Photos from the image-classification dataset "data" in the GitHub repository gokul028h/sugarcane_disease. Its 6 classes are: bacterial blights, healthy, mosaic, red rot, rust, yellow.

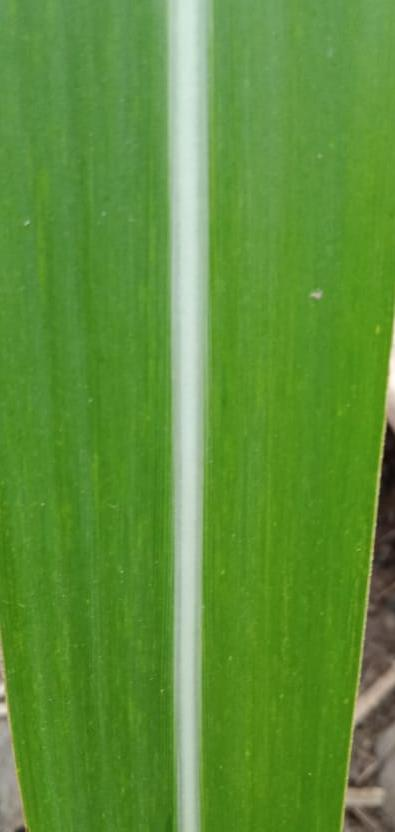
Label: healthy

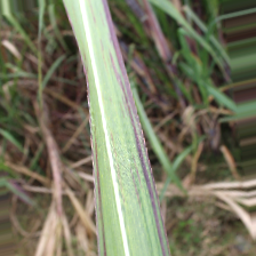
Label: bacterial blights

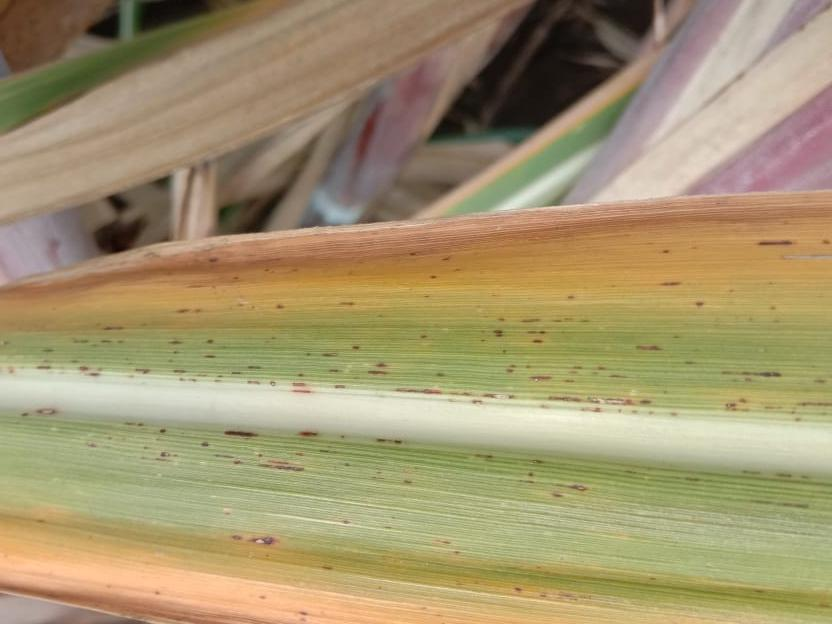
Label: rust

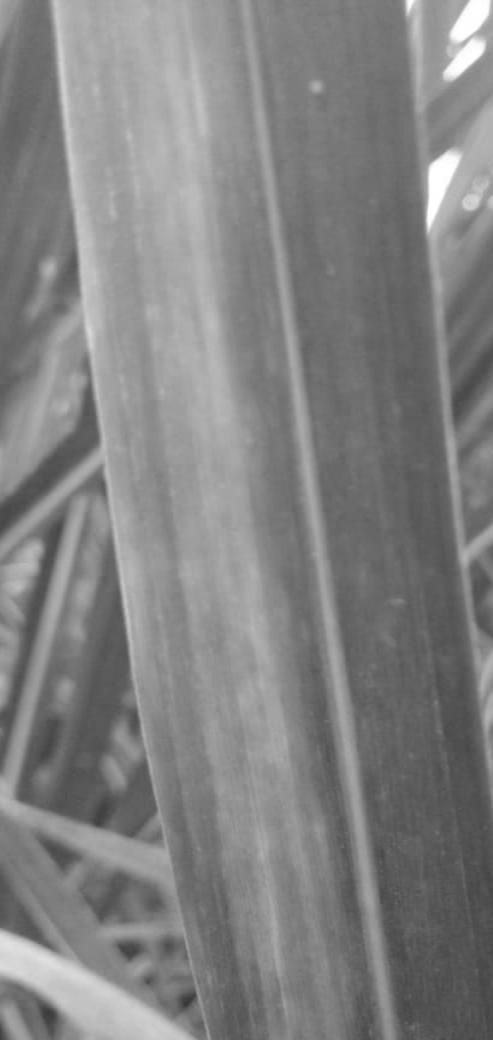
Label: yellow

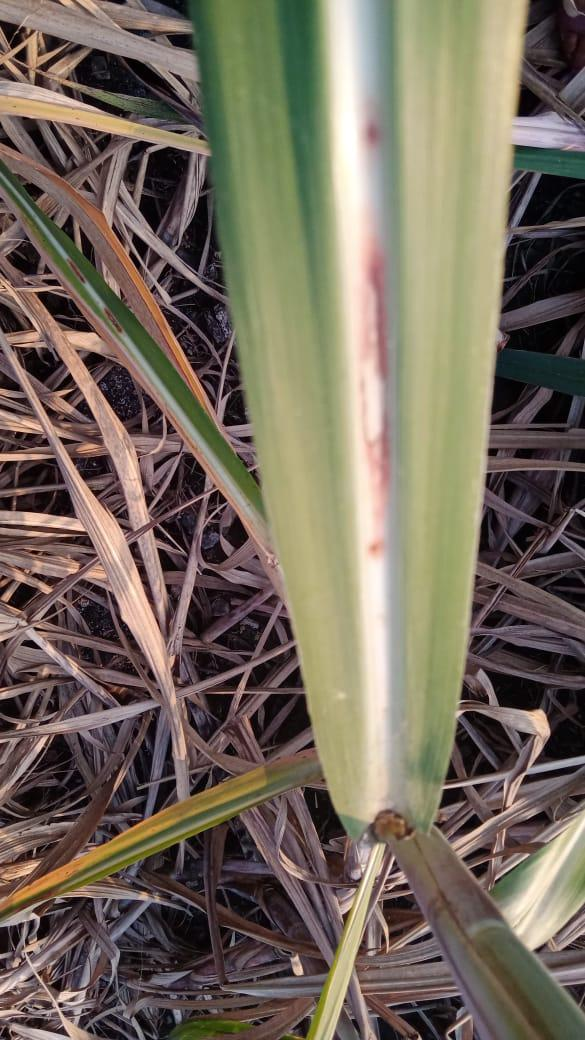
Label: red rot

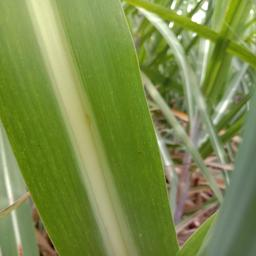
Label: mosaic
